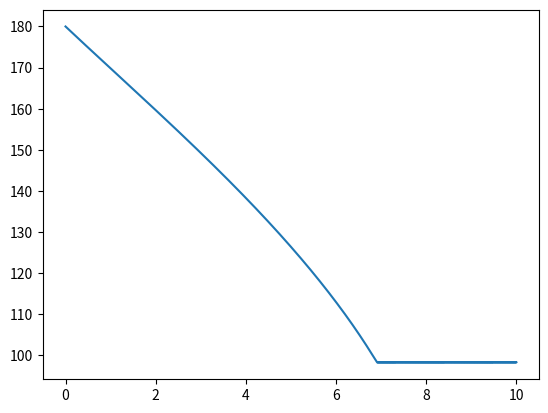

Source code (Python):
# -*- coding: utf-8 -*-
"""
Created on Wed Nov 29 12:07:43 2017

[redacted]
"""

import numpy as np
import matplotlib.pyplot as plt

dt=0.001

a=100.
b=150.
c=400.
d=350
e=50
p=5.

t=np.arange(0,10,dt)

l2=0.
omega76=-40.

l2_vec=[]
theta3_vec=[]
theta6_vec=[]
omega31_vec=[]
V51_vec=[]

for i in range(len(t)):
    theta3=np.arcsin(l2/(2*c))+np.pi
    theta6=np.arctan((b+d*np.sin(theta3)+e*np.cos(theta3))/(a+d*np.cos(theta3)-e*np.sin(theta3)))
    omega31=(p/(2*np.pi)/(a*np.sin(theta6)-b*np.cos(theta6)))*omega76
    V51=2*c*np.cos(theta3)*omega31
    l2+=dt*V51
    
    l2_vec.append(l2)
    theta3_vec.append(theta3*180/np.pi)
    theta6_vec.append(theta6)
    omega31_vec.append(omega31)
    V51_vec.append(V51)
    
    
plt.plot(t,theta3_vec)
plt.show()
